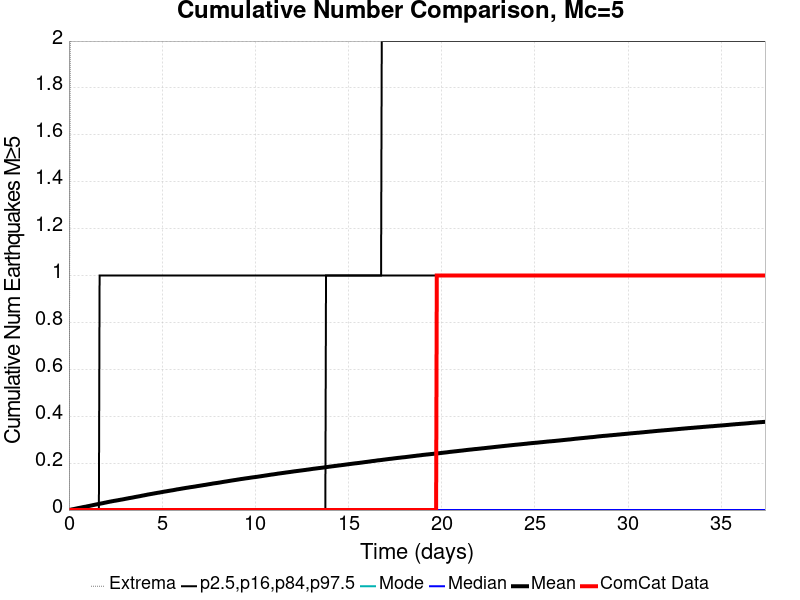

The data file committed next to this chart (first rows):
Time (days), ComCat Data, Simulation Mean, Simulation Median, Simulation Mode, Simulation Minimum, Simulation Maximum, 2.5 %-ile, 16 %-ile, 84 %-ile, 97.5 %-ile
0.0, 0.0, 0.0, 0.0, 0.0, 0.0, 0.0, 0.0, 0.0, 0.0, 0.0
0.03738, 0.0, 6.0E-4, 0.0, 0.0, 0.0, 1.0, 0.0, 0.0, 0.0, 0.0
0.07477, 0.0, 0.00125, 0.0, 0.0, 0.0, 2.0, 0.0, 0.0, 0.0, 0.0
0.1122, 0.0, 0.00193, 0.0, 0.0, 0.0, 2.0, 0.0, 0.0, 0.0, 0.0
0.1495, 0.0, 0.00263, 0.0, 0.0, 0.0, 2.0, 0.0, 0.0, 0.0, 0.0
0.1869, 0.0, 0.00321, 0.0, 0.0, 0.0, 3.0, 0.0, 0.0, 0.0, 0.0
0.2243, 0.0, 0.00376, 0.0, 0.0, 0.0, 3.0, 0.0, 0.0, 0.0, 0.0
0.2617, 0.0, 0.00425, 0.0, 0.0, 0.0, 3.0, 0.0, 0.0, 0.0, 0.0
0.2991, 0.0, 0.00494, 0.0, 0.0, 0.0, 3.0, 0.0, 0.0, 0.0, 0.0
0.3365, 0.0, 0.00558, 0.0, 0.0, 0.0, 3.0, 0.0, 0.0, 0.0, 0.0
0.3738, 0.0, 0.00622, 0.0, 0.0, 0.0, 3.0, 0.0, 0.0, 0.0, 0.0
0.4112, 0.0, 0.0069, 0.0, 0.0, 0.0, 3.0, 0.0, 0.0, 0.0, 0.0
0.4486, 0.0, 0.00757, 0.0, 0.0, 0.0, 3.0, 0.0, 0.0, 0.0, 0.0
0.486, 0.0, 0.00815, 0.0, 0.0, 0.0, 3.0, 0.0, 0.0, 0.0, 0.0
0.5234, 0.0, 0.00873, 0.0, 0.0, 0.0, 3.0, 0.0, 0.0, 0.0, 0.0
0.5608, 0.0, 0.0093, 0.0, 0.0, 0.0, 3.0, 0.0, 0.0, 0.0, 0.0
0.5982, 0.0, 0.00985, 0.0, 0.0, 0.0, 3.0, 0.0, 0.0, 0.0, 0.0
0.6355, 0.0, 0.0104, 0.0, 0.0, 0.0, 3.0, 0.0, 0.0, 0.0, 0.0
0.6729, 0.0, 0.01108, 0.0, 0.0, 0.0, 3.0, 0.0, 0.0, 0.0, 0.0
0.7103, 0.0, 0.01168, 0.0, 0.0, 0.0, 4.0, 0.0, 0.0, 0.0, 0.0
0.7477, 0.0, 0.0123, 0.0, 0.0, 0.0, 4.0, 0.0, 0.0, 0.0, 0.0
0.7851, 0.0, 0.01284, 0.0, 0.0, 0.0, 4.0, 0.0, 0.0, 0.0, 0.0
0.8225, 0.0, 0.01345, 0.0, 0.0, 0.0, 4.0, 0.0, 0.0, 0.0, 0.0
0.8598, 0.0, 0.01385, 0.0, 0.0, 0.0, 4.0, 0.0, 0.0, 0.0, 0.0
0.8972, 0.0, 0.01434, 0.0, 0.0, 0.0, 4.0, 0.0, 0.0, 0.0, 0.0
0.9346, 0.0, 0.01509, 0.0, 0.0, 0.0, 4.0, 0.0, 0.0, 0.0, 0.0
0.972, 0.0, 0.01576, 0.0, 0.0, 0.0, 4.0, 0.0, 0.0, 0.0, 0.0
1.009, 0.0, 0.01642, 0.0, 0.0, 0.0, 4.0, 0.0, 0.0, 0.0, 0.0
1.047, 0.0, 0.01697, 0.0, 0.0, 0.0, 4.0, 0.0, 0.0, 0.0, 0.0
1.084, 0.0, 0.01762, 0.0, 0.0, 0.0, 4.0, 0.0, 0.0, 0.0, 0.0
1.122, 0.0, 0.01805, 0.0, 0.0, 0.0, 4.0, 0.0, 0.0, 0.0, 0.0
1.159, 0.0, 0.01872, 0.0, 0.0, 0.0, 4.0, 0.0, 0.0, 0.0, 0.0
1.196, 0.0, 0.01947, 0.0, 0.0, 0.0, 5.0, 0.0, 0.0, 0.0, 0.0
1.234, 0.0, 0.02008, 0.0, 0.0, 0.0, 5.0, 0.0, 0.0, 0.0, 0.0
1.271, 0.0, 0.02065, 0.0, 0.0, 0.0, 5.0, 0.0, 0.0, 0.0, 0.0
1.308, 0.0, 0.02132, 0.0, 0.0, 0.0, 5.0, 0.0, 0.0, 0.0, 0.0
1.346, 0.0, 0.02193, 0.0, 0.0, 0.0, 5.0, 0.0, 0.0, 0.0, 0.0
1.383, 0.0, 0.0226, 0.0, 0.0, 0.0, 5.0, 0.0, 0.0, 0.0, 0.0
1.421, 0.0, 0.02325, 0.0, 0.0, 0.0, 5.0, 0.0, 0.0, 0.0, 0.0
1.458, 0.0, 0.02377, 0.0, 0.0, 0.0, 5.0, 0.0, 0.0, 0.0, 0.0
1.495, 0.0, 0.02442, 0.0, 0.0, 0.0, 5.0, 0.0, 0.0, 0.0, 0.0
1.533, 0.0, 0.025, 0.0, 0.0, 0.0, 5.0, 0.0, 0.0, 0.0, 0.0
1.57, 0.0, 0.0255, 0.0, 0.0, 0.0, 5.0, 0.0, 0.0, 0.0, 0.0
1.608, 0.0, 0.02614, 0.0, 0.0, 0.0, 5.0, 0.0, 0.0, 0.0, 0.0
1.645, 0.0, 0.02674, 0.0, 0.0, 0.0, 5.0, 0.0, 0.0, 0.0, 1.0
1.682, 0.0, 0.02732, 0.0, 0.0, 0.0, 5.0, 0.0, 0.0, 0.0, 1.0
1.72, 0.0, 0.028, 0.0, 0.0, 0.0, 5.0, 0.0, 0.0, 0.0, 1.0
1.757, 0.0, 0.02854, 0.0, 0.0, 0.0, 5.0, 0.0, 0.0, 0.0, 1.0
1.794, 0.0, 0.02907, 0.0, 0.0, 0.0, 5.0, 0.0, 0.0, 0.0, 1.0
1.832, 0.0, 0.02967, 0.0, 0.0, 0.0, 5.0, 0.0, 0.0, 0.0, 1.0
1.869, 0.0, 0.03037, 0.0, 0.0, 0.0, 5.0, 0.0, 0.0, 0.0, 1.0
1.907, 0.0, 0.03102, 0.0, 0.0, 0.0, 5.0, 0.0, 0.0, 0.0, 1.0
1.944, 0.0, 0.03166, 0.0, 0.0, 0.0, 5.0, 0.0, 0.0, 0.0, 1.0
1.981, 0.0, 0.03221, 0.0, 0.0, 0.0, 5.0, 0.0, 0.0, 0.0, 1.0
2.019, 0.0, 0.03286, 0.0, 0.0, 0.0, 5.0, 0.0, 0.0, 0.0, 1.0
2.056, 0.0, 0.03349, 0.0, 0.0, 0.0, 5.0, 0.0, 0.0, 0.0, 1.0
2.094, 0.0, 0.03409, 0.0, 0.0, 0.0, 5.0, 0.0, 0.0, 0.0, 1.0
2.131, 0.0, 0.0347, 0.0, 0.0, 0.0, 5.0, 0.0, 0.0, 0.0, 1.0
2.168, 0.0, 0.03532, 0.0, 0.0, 0.0, 5.0, 0.0, 0.0, 0.0, 1.0
2.206, 0.0, 0.03591, 0.0, 0.0, 0.0, 5.0, 0.0, 0.0, 0.0, 1.0
... 940 more rows
